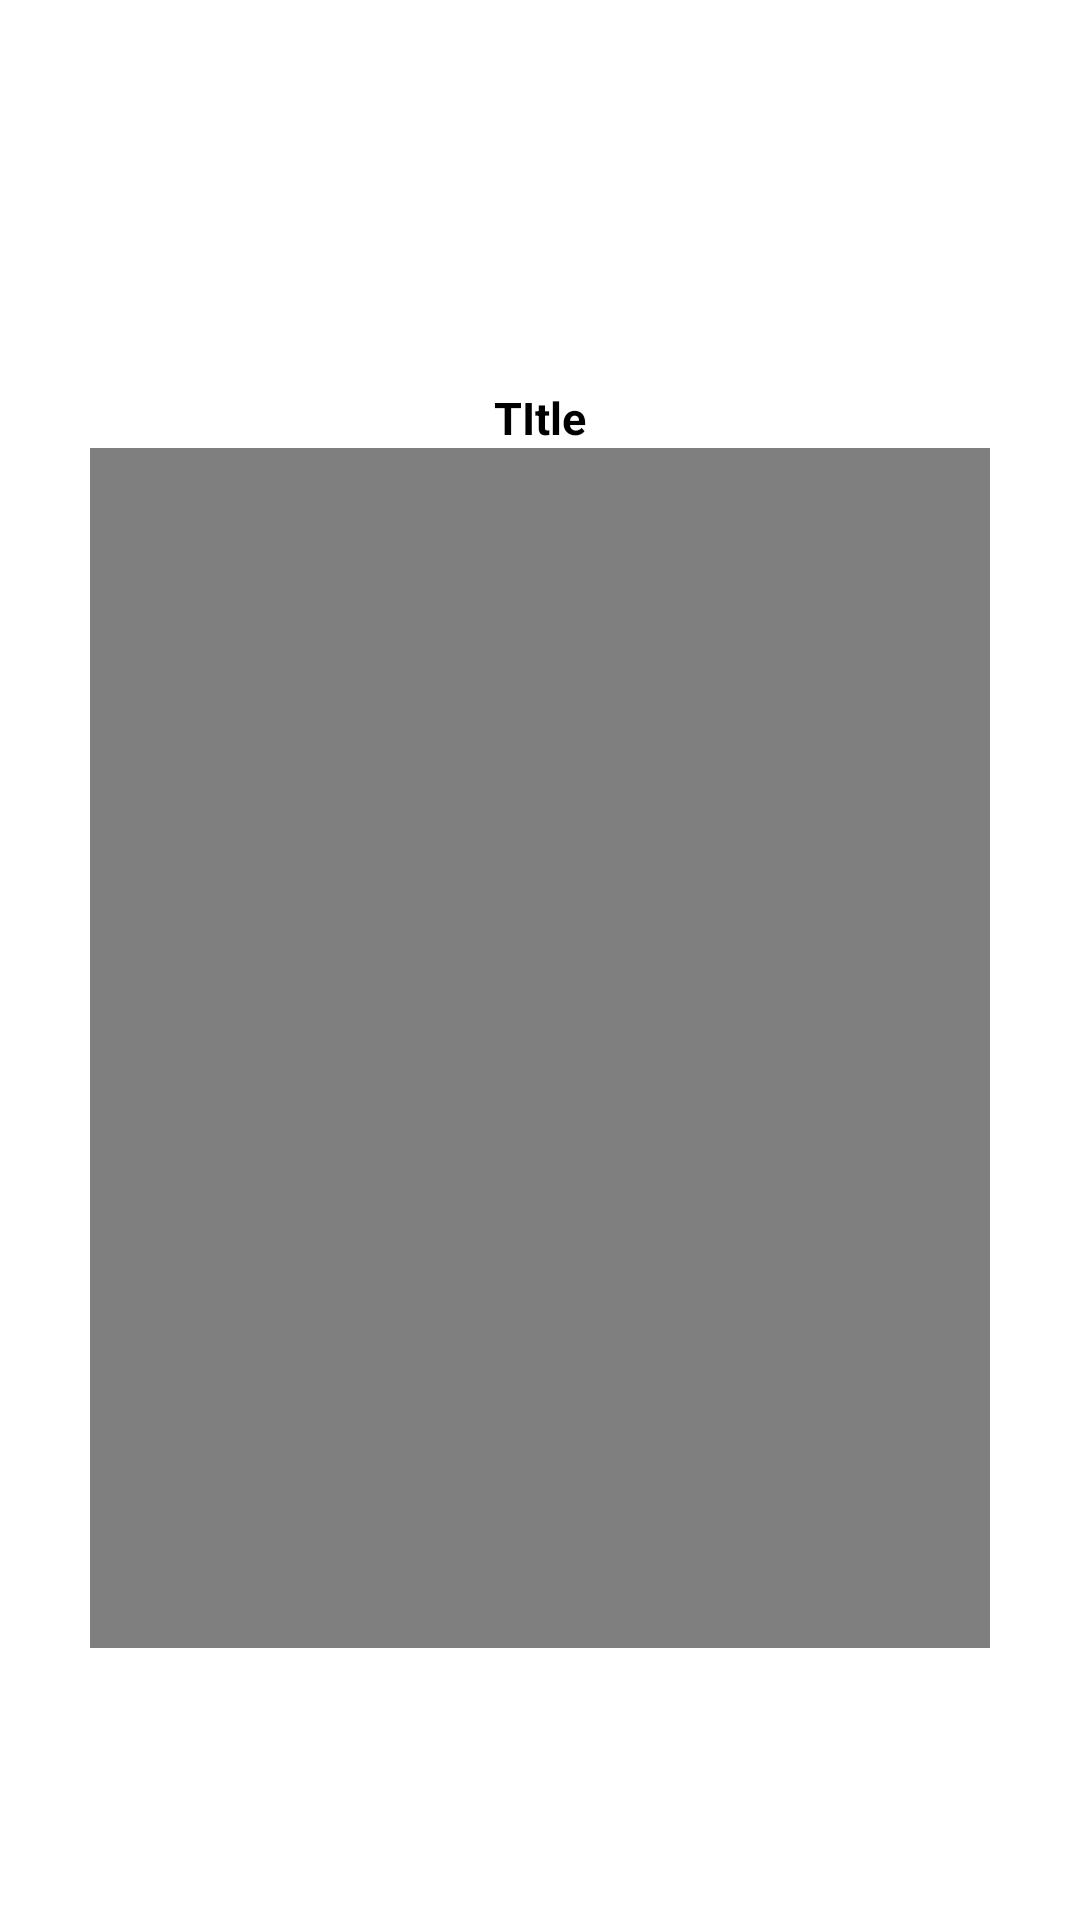

Reconstruct the res/layout file that produces this screen, plus the resources it refers to.
<!-- AndroidManifest.xml: application theme Theme.ProgramacionMovil1Ejercicio2_1 -->
<!-- res/layout/dialog_view_video.xml -->
<?xml version="1.0" encoding="utf-8"?>
<LinearLayout xmlns:android="http://schemas.android.com/apk/res/android"
             android:layout_width="match_parent"
             android:layout_height="wrap_content"
                android:padding="10dp"
            android:orientation="vertical"
    >

    <TextView
        android:id="@+id/textView2"
        android:layout_width="411dp"
        android:layout_height="119dp" />

    <TextView
        android:id="@+id/textTitleDialog"
        android:layout_width="wrap_content"
        android:layout_height="wrap_content"
        android:text="TItle"
        android:textSize="15sp"
        android:layout_gravity="center"
        android:textStyle="bold"
        />

    <VideoView
        android:id="@+id/videoViewDialog"
        android:layout_width="300dp"
        android:layout_height="400dp"
        android:layout_gravity="center" />


</LinearLayout>
<!-- resources referenced by this layout -->
<resources>
  <style name="Theme.ProgramacionMovil1Ejercicio2_1" parent="Theme.MaterialComponents.Light.NoActionBar">
  
          
          <item name="colorPrimary">@color/purple_500</item>
          <item name="colorPrimaryVariant">@color/purple_700</item>
          <item name="colorOnPrimary">@color/white</item>
          
          <item name="colorSecondary">@color/teal_200</item>
          <item name="colorSecondaryVariant">@color/teal_700</item>
          <item name="colorOnSecondary">@color/black</item>
          
          <item name="android:statusBarColor" tools:targetApi="l">?attr/colorPrimaryVariant</item>
  
          
      </style>
  <!-- not gathered from this repository: default colours our renderer supplied (Android Studio template values) -->
  <color name="purple_500">#FF6200EE</color>
  <color name="purple_700">#FF3700B3</color>
  <color name="teal_200">#FF03DAC5</color>
  <color name="teal_700">#FF018786</color>
  <color name="black">#FF000000</color>
  <color name="white">#FFFFFFFF</color>
</resources>
